Run: headless pygame with SDL's dummy video driver; simulated clock (each Clock.tick advances the game by its frame time, no real sleeping); random seed 0; keys injected as events and as key.get_pressed() state; no mouse input.
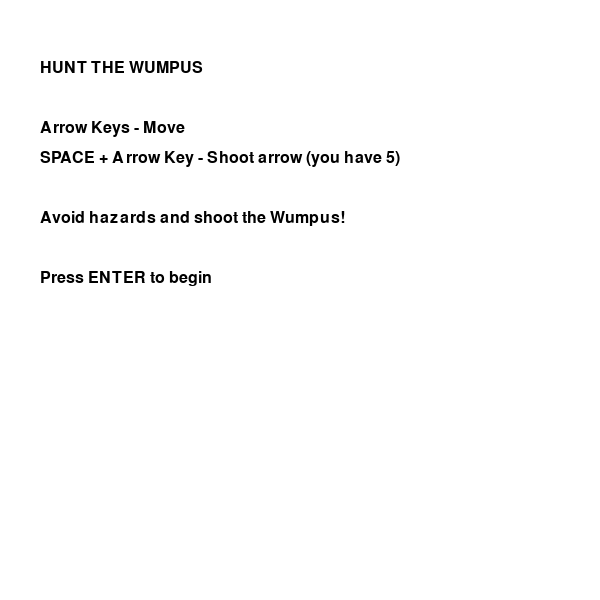
Frame 1 of 4 · flips 1–60 · no input
Frame 2 of 4 · flips 61–180 · tapped SPACE, RETURN · held RIGHT (→), D · screen unchanged from frame 1, image omitted
Frame 3 of 4 · flips 181–300 · held DOWN (↓), S · screen unchanged from frame 2, image omitted
Frame 4 of 4 · flips 301–420 · held LEFT (←), A, UP (↑), W · screen unchanged from frame 3, image omitted

The pygame program that drew these frames:

import pygame
import random
import sys

# Constants
WIDTH, HEIGHT = 600, 600
ROWS, COLS = 5, 5
TILE_SIZE = WIDTH // COLS
START_ARROWS = 5

# GPT gave some colors :)
WHITE = (255, 255, 255)
GRAY = (200, 200, 200)
BLACK = (0, 0, 0)
RED = (255, 0, 0)
BLUE = (0, 0, 255)
GREEN = (0, 255, 0)

pygame.init()
win = pygame.display.set_mode((WIDTH, HEIGHT))
pygame.display.set_caption("Hunt the Wumpus")
font = pygame.font.SysFont(None, 24)
big_font = pygame.font.SysFont(None, 40)

# States
START_SCREEN = True
GAME_OVER = False
WIN = False

def draw_start_screen():
    win.fill(WHITE)
    lines = [
        "HUNT THE WUMPUS",
        "",
        "Arrow Keys - Move",
        f"SPACE + Arrow Key - Shoot arrow (you have {START_ARROWS})",
        "",
        "Avoid hazards and shoot the Wumpus!",
        "",
        "Press ENTER to begin"
    ]

    for i, line in enumerate(lines):
        txt = font.render(line, True, BLACK)
        win.blit(txt, (40, 60 + i * 30))
    pygame.display.flip()

# Start Game Loop
while True:
    if START_SCREEN:
        draw_start_screen()
        for event in pygame.event.get():
            if event.type == pygame.QUIT:
                pygame.quit()
                sys.exit()
